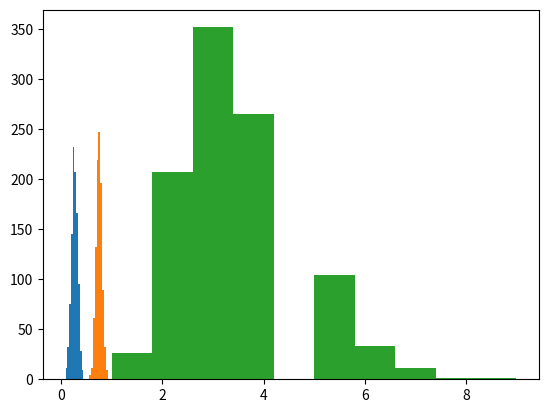

The script that saved this image:
#!/usr/bin/env python
# coding: utf-8

# # Tutorial on Creating Rugged Landscapes
# 
# In this tutorial, you will be introduced to a simple model to create NK landscapes following Levinthal (1997). The tutorial does not include search in rugged landscapes, just the creation of the landscapes. You can find a code with the search process in the levinthal.ipynb file in this repository.  
# 
# **Reference:** Levinthal, D. A. (1997). Adaptation on rugged landscapes. Management science, 43(7), 934-950.

# <h1 id="tocheading">Table of Contents</h1>
# <div id="toc"></div>

# # NK landscape
# In Levinthal (1997) the agent is quite simple. The environment does have some intricancies. 
# 
# ## 1. Create dependencies
# The k interdependencies in Levinthal's are created at random. Basically, one needs a matrix where the diagonal has a 1 and the off-diagonal has k ones and n-k zeroes. A one represents an interdependency and a zero the lack of it.  
# This function includes two variables N and K and outputs a NxN interdependency matrix. 

# In[2]:


import numpy as np
import pandas as pd
import random 
import matplotlib.pyplot as plt

def create_dependencies(n, k, land_style):
    dep_mat = np.zeros((n,n)).astype(int)
    inter_row = [1]*k+[0]*(n-k-1) # number of off-diagonals 1s and 0s
    if land_style == "Rand_mat": 
        inter = random.sample(inter_row*n, n*(n-1))
    for i in range(n):
        if land_style == "Rand_row": inter = np.random.choice(inter_row, replace = False, size = (n-1))
        elif land_style == "Levinthal": inter = inter_row # The original order is the one from Levinthal (1997)
        range_row = list(range(n)[i:])+list(range(n)[:i])
        for j in range_row:
            if i != j: 
                dep_mat[i][j] = inter[0]
                inter = inter[1:]
            else: dep_mat[i][i] = 1
    return(dep_mat)


# ### 1.1 Example: How to create a interdependency matrix
# Below you see how an interdependency matrix is built. If you run the code again, the matrix will change. 

# In[246]:


n = 3
k = 1
land_style = "Rand_mat"
dep_mat = create_dependencies(n, k, land_style)

dep_mat


# ### 1.2. Miscellaneous function: Int2Pol
# This is a miscellaneous function. It is presented here to avoid confusion. It will be use by the next functions.  
# This function takes an integer value and outputs a string of 0s and 1s of length N. This is important as the binary function of Python truncates any zero to the left of the most significant 1. 

# In[247]:


def int2pol(pol_int, n):
    pol = bin(pol_int)[2:] # removes the '0b'
    if len(pol) < n: pol = '0'*(n-len(pol)) + pol
    return(pol)

int2pol(pol_int = 5, n = 4)


# ## 2. Fitness contributions
# The second step is building the fitness contributions for each item in the interdependency matrix. Before showing the code, it is important to present the logic of it, here we do so by an example.
# 
# ### 2.1 Example
# Let's imagine that our interdependency matrix is: 
#    
# |1 0 0|  
# |0 1 1|  
# |1 1 1|  
# 
# What this means is that the fitness contributions of the first value of a policy P = [a,b,c] will depend ONLY on the value of the first policy value, namely whether a is 1 or 0. Formally the fitness contribution will have twwo values:  
# * f1[0] = z0  
# * F1[1] = z1  
# Where z0 and z1 are numbers drawn from a uniform distribution. 
#   
# The second row is more complicated as there is one interdependency. Here we will have that the second and third policy values are needed to calculate the fitness contribution. For this we need a function with four values as there are four possible combinations of a and b. The functions have the form f2[b,c].  
# * f2[00] = y0
# * f2[01] = y1
# * f2[10] = y2
# * f2[11] = y3
# 
# The final row has 3 interdependencies. Now the fitness contributions depends on the values of a, b, and c. The fitness contribution has the for f3[a,b,c]. To depict it, we draw a truth table.   
#   
# a  b  c  |  f3  
# 0  0  0  |  x0  
# 0  0  1  |  x1  
# 0  1  0  |  x2  
# 0  1  1  |  x3  
# 1  0  0  |  x4  
# 1  0  1  |  x5  
# 1  1  0  |  x6  
# 1  1  1  |  x7  
# 
# To create the fitness contributions we need a function that takes one interdependence matrix and outputs the fitness contributions functions for each position. That is, a function that outputs the two f1, four f2, and eight f3.  
# The function later on should have a structure such that if one tells it that a = 0 and b = 1 it can give f2[b,a] = y2. For this the ideal structure is a list of dictionaries. Each fitness contribution function is a dictionary that one gives the values and it outputs the  and the dictionaries are joined together in a list. Below you find a function that does just that.
# 
# ### 2.2 Fitness contribution generator
# The function first creates an empty list. This list will be filled with the dictionaries of fitness contribution functions.   
# The next step is entering a for-loop over the N rows of the interdependency matrix. For each iteration in the for-loop, we do a list comprehension where the binary value of the counter is stored as the key of a dictionary with the value drawn from a uniform distribution. The second for-loop will go over 2^q iterations, where q is the number of 1's in the row. As in the example=, q is on average k+1 but not always. At the end the function output a list of with the dictionaries as its entry.  
# You see the code below and the outputs is the list of dictionaries of the dependency matrix created in the prior section. 

# In[248]:


def fitness_contribution(dep_mat, land_style, k):
    fit_con = []
    for i in range(len(dep_mat)):
        if  land_style != "Rand_mat": q = k+1
        elif land_style == "Rand_mat": q = sum(dep_mat[i])
        fit_con.append({int2pol(j,q):random.random() for j in range(2**q)})
    return(fit_con)

fit_con = fitness_contribution(dep_mat, land_style, k)
fit_con


# ## 3. Calculate policy payoffs
# The next step is to calculate the payoff of a policy based upon the fitness contribution functions. To do this we require two things. First to calculate the payoff contribution of every value in a policy and then sum all of them together. We start with the first task. 
#   
# ### 3.1 Transform Row
# Let's continue with the example. But now we have the policy P = '101'. This policy has three elements and is stored as a string of 0s and 1s.  
# In the case of the first value we know we should get z0 as fitness contribution. In the second row, y2 and so on. To do this we need to create a function that takes the values of the policy and matches them to the values other values that are interdependent with it.  
# The function below is given two inputs, a policy and a row of a dependency matrix.  It creates an empty list and starts to populate it. It does this by starting a for-loop for every element of the policy. If the item of that index is 1 in the interdependency row then it appends the value of policy to the list. If not, it continues to the next policy value. In this way, only the interdependent items are stored. With this, the programs has a list with items that are relevant to calculate the fitness contribution for this policy.  
# For example, in the case from before we would have as an output of the for-loop '1' in the first row, '01' in the second row and '101' for the last row. This output is called interact_row.  
# These values however are not understandable by the dictionaries of the fitness contribution. The last rows of the function translate the list into a binary value. So that later the dictonary can be queried.  
# The process starts by starting trans_pol = 0. This value will store the key value for the dictionary. Then a for-loop starts. The for-loop has the range reversed so that the we keep the items to the left of the list being more significant. This is important because in the the next step we multiply the value of interact_row[i] with the 2^index value. By reversing the order we have that the item most to left in the list will be multiplied by 2^3 if we follow the example from before, the item next to it by 2^2 and so on. The product of the multiplications is added on every loop to the trans_pol value. At the end we have a decimal value. We transform the decimal value and the output is a key we can use in the dictionaries from the fitness contribution. For example for the first row from before we get '1', for the second '01', and for the last row, '101'.  
# Below you see an example of this function for the same policy we have used in this example but for the randomly generate dependency matrix from before.  

# In[249]:


def transform_row(policy, dep_row):
    interact_row = [policy[i] for i in range(len(policy)) if dep_row[i] == 1]
    trans_pol = ''
    for pol_i in interact_row: trans_pol += pol_i
    return(trans_pol)

transform_row('101', dep_mat[1])


# ### 3.2 Transform Matrix
# The transform_row function is called by a transform_matrix function whose job is to take a policy and output a set of keys for the the list of fitness contributions. To do this basically what it does is to to call the transform_row N times can fill out a list with the output of each of the calls of the function. In the example from above we would have: ['0b0',  '0b11', '0b101'] as an output. Below you see an example of the function working.  

# In[250]:


def transform_matrix(policy, dep_mat):
    int_mat = [transform_row(policy, dep_mat[i]) for i in range(len(dep_mat))]
    return(int_mat)

transform_matrix('101',dep_mat)


# ### 3.3 Payoff
# The payoff function has three inputs, the policy for which to calculate a payoff, the interdependency matrix, and the list of fitness contributions.  The first action it does it to transform the policy into keys to the fitness cotnribution dictionaries. After this is done it sums the entries of all the fitness contributions of the key values and divides the sum by the length of the policy. The last part is done to get a value between 0 and 1. Below we see and example of the code working. 

# In[251]:


def payoff(policy,dep_mat,fit_con):
    keys = transform_matrix(policy, dep_mat)
    pay = np.sum([fit_con[i][keys[i]]/len(policy) for i in range(len(policy))])
    return(pay)

payoff('101',dep_mat,fit_con)


# ## 4. Make full-landscape
# Now that we can calculate the payoff for one policy we can make the full-landscape. However, to calculate the landscape we need to make a function that takes integers and makes policies.  
# 
# ### 4.1 Calculate Landscape
# Having the translating function, the function that calculates the landscape is just a for-loop that fills up a dataframe. The dataframe consists of three entries per policy: The policy in list-value, the policy in integer-value, and the payoff. The integer value of the policy is used for accessing the dataframe, the list-value for searching the landscape.   
# Below you will see an example.  

# In[252]:


def calc_landscape(dep_mat, fit_con):
    land = {}
    for i in range(2**len(fit_con)):
        pol = int2pol(i,n)
        land[pol] = payoff(pol, dep_mat, fit_con)
    return(land)

lands = calc_landscape(dep_mat, fit_con)
lands


# ### 4.3 Descriptives of the environment
# We can characterize the environment. Find the maximum, minimum, number of peaks.  
# For this we need a function that finds the peaks, which has to find whether a policy gives the highest performance for every neighbor. 
# #### 4.3.1 FInd neighbors
# For every policy there are N neighboring positions. These are policies that differ by one change from the current policy. The function shown here takes the starting policy and generates at random the N neighbors. It outputs the integer value of each of these N neighbors. The code asks if the neighbors will be given in a random or list order. This is useful during search.  
# Below you see an example. 

# In[253]:


def find_neighbors(policy, randomizer):
    policy = (policy) #policy changed 
    neighbors = []
    if randomizer: random_order = random.sample(range(len(policy)), len(policy)) # 10x faster than np.random.choice!
    else: random_order = range(len(policy))
    for i in random_order:
        neighbor = list(policy)
        if policy[i] == '1': neighbor[i] = '0'
        else: neighbor[i] = '1'
        neighbors.append(''.join(neighbor))
    return(neighbors)

find_neighbors('101', False)


# #### 4.3.1 Summary
# This functions gives a summary of the landscape. The maximum, minimum, and number of peaks. It is most useful for collecting statistics of different landscape configurations (i.e., different n and ks).
# 

# In[254]:


def summary(lands):
    num_peaks = 0
    for current_row in lands.keys():
        counter = 1
        for neighbor in find_neighbors(current_row, randomizer = False):
            if lands[current_row] < lands[neighbor]: 
                counter = 0
                break
        num_peaks += counter
    return([max(lands.values()), min(lands.values()), num_peaks])

summary(lands)


# # Create landscape from scratch  
#   
# Below you can find the short way of creating the landscape from scratch

# In[255]:


n = 6
k = 2
land_style = "Rand_row" # "Levinthal", "Rand_mat", "Rand_row"
dep_mat = create_dependencies(n, k, land_style)
fit_con = fitness_contribution(dep_mat,land_style,k)
Environment = calc_landscape(dep_mat, fit_con)    

summary(Environment)


# In[256]:


Environment


# # Characterize landscapes  
#   
# Below we characterize a thousand landscapes by describing their maxima, minima, and number of peaks 

# In[257]:


import time
start_time = time.time()
all_max = []
all_min = []
all_num_peaks = []
num_reps = 1000
for i in range(num_reps): 
    dep_mat = create_dependencies(n, k, land_style)
    fit_con = fitness_contribution(dep_mat, land_style, k)
    Environment = calc_landscape(dep_mat, fit_con)   
    max_val, min_val, peaks = summary(Environment)
    all_max.append(max_val)
    all_min.append(min_val)
    all_num_peaks.append(peaks)
print("Computation time: " + str(round(time.time()-start_time, 2)) + " s")


# In[258]:


plt.hist(all_min)


# In[259]:


plt.hist(all_max)


# In[260]:


plt.hist(all_num_peaks)


# # Search
# With the environment finished it is time to search in this rugged landscape. 
# 
#   
# **Note:** The code below builds the table of content.

# In[17]:


get_ipython().run_cell_magic('javascript', '', "$.getScript('https://kmahelona.github.io/ipython_notebook_goodies/ipython_notebook_toc.js')")

